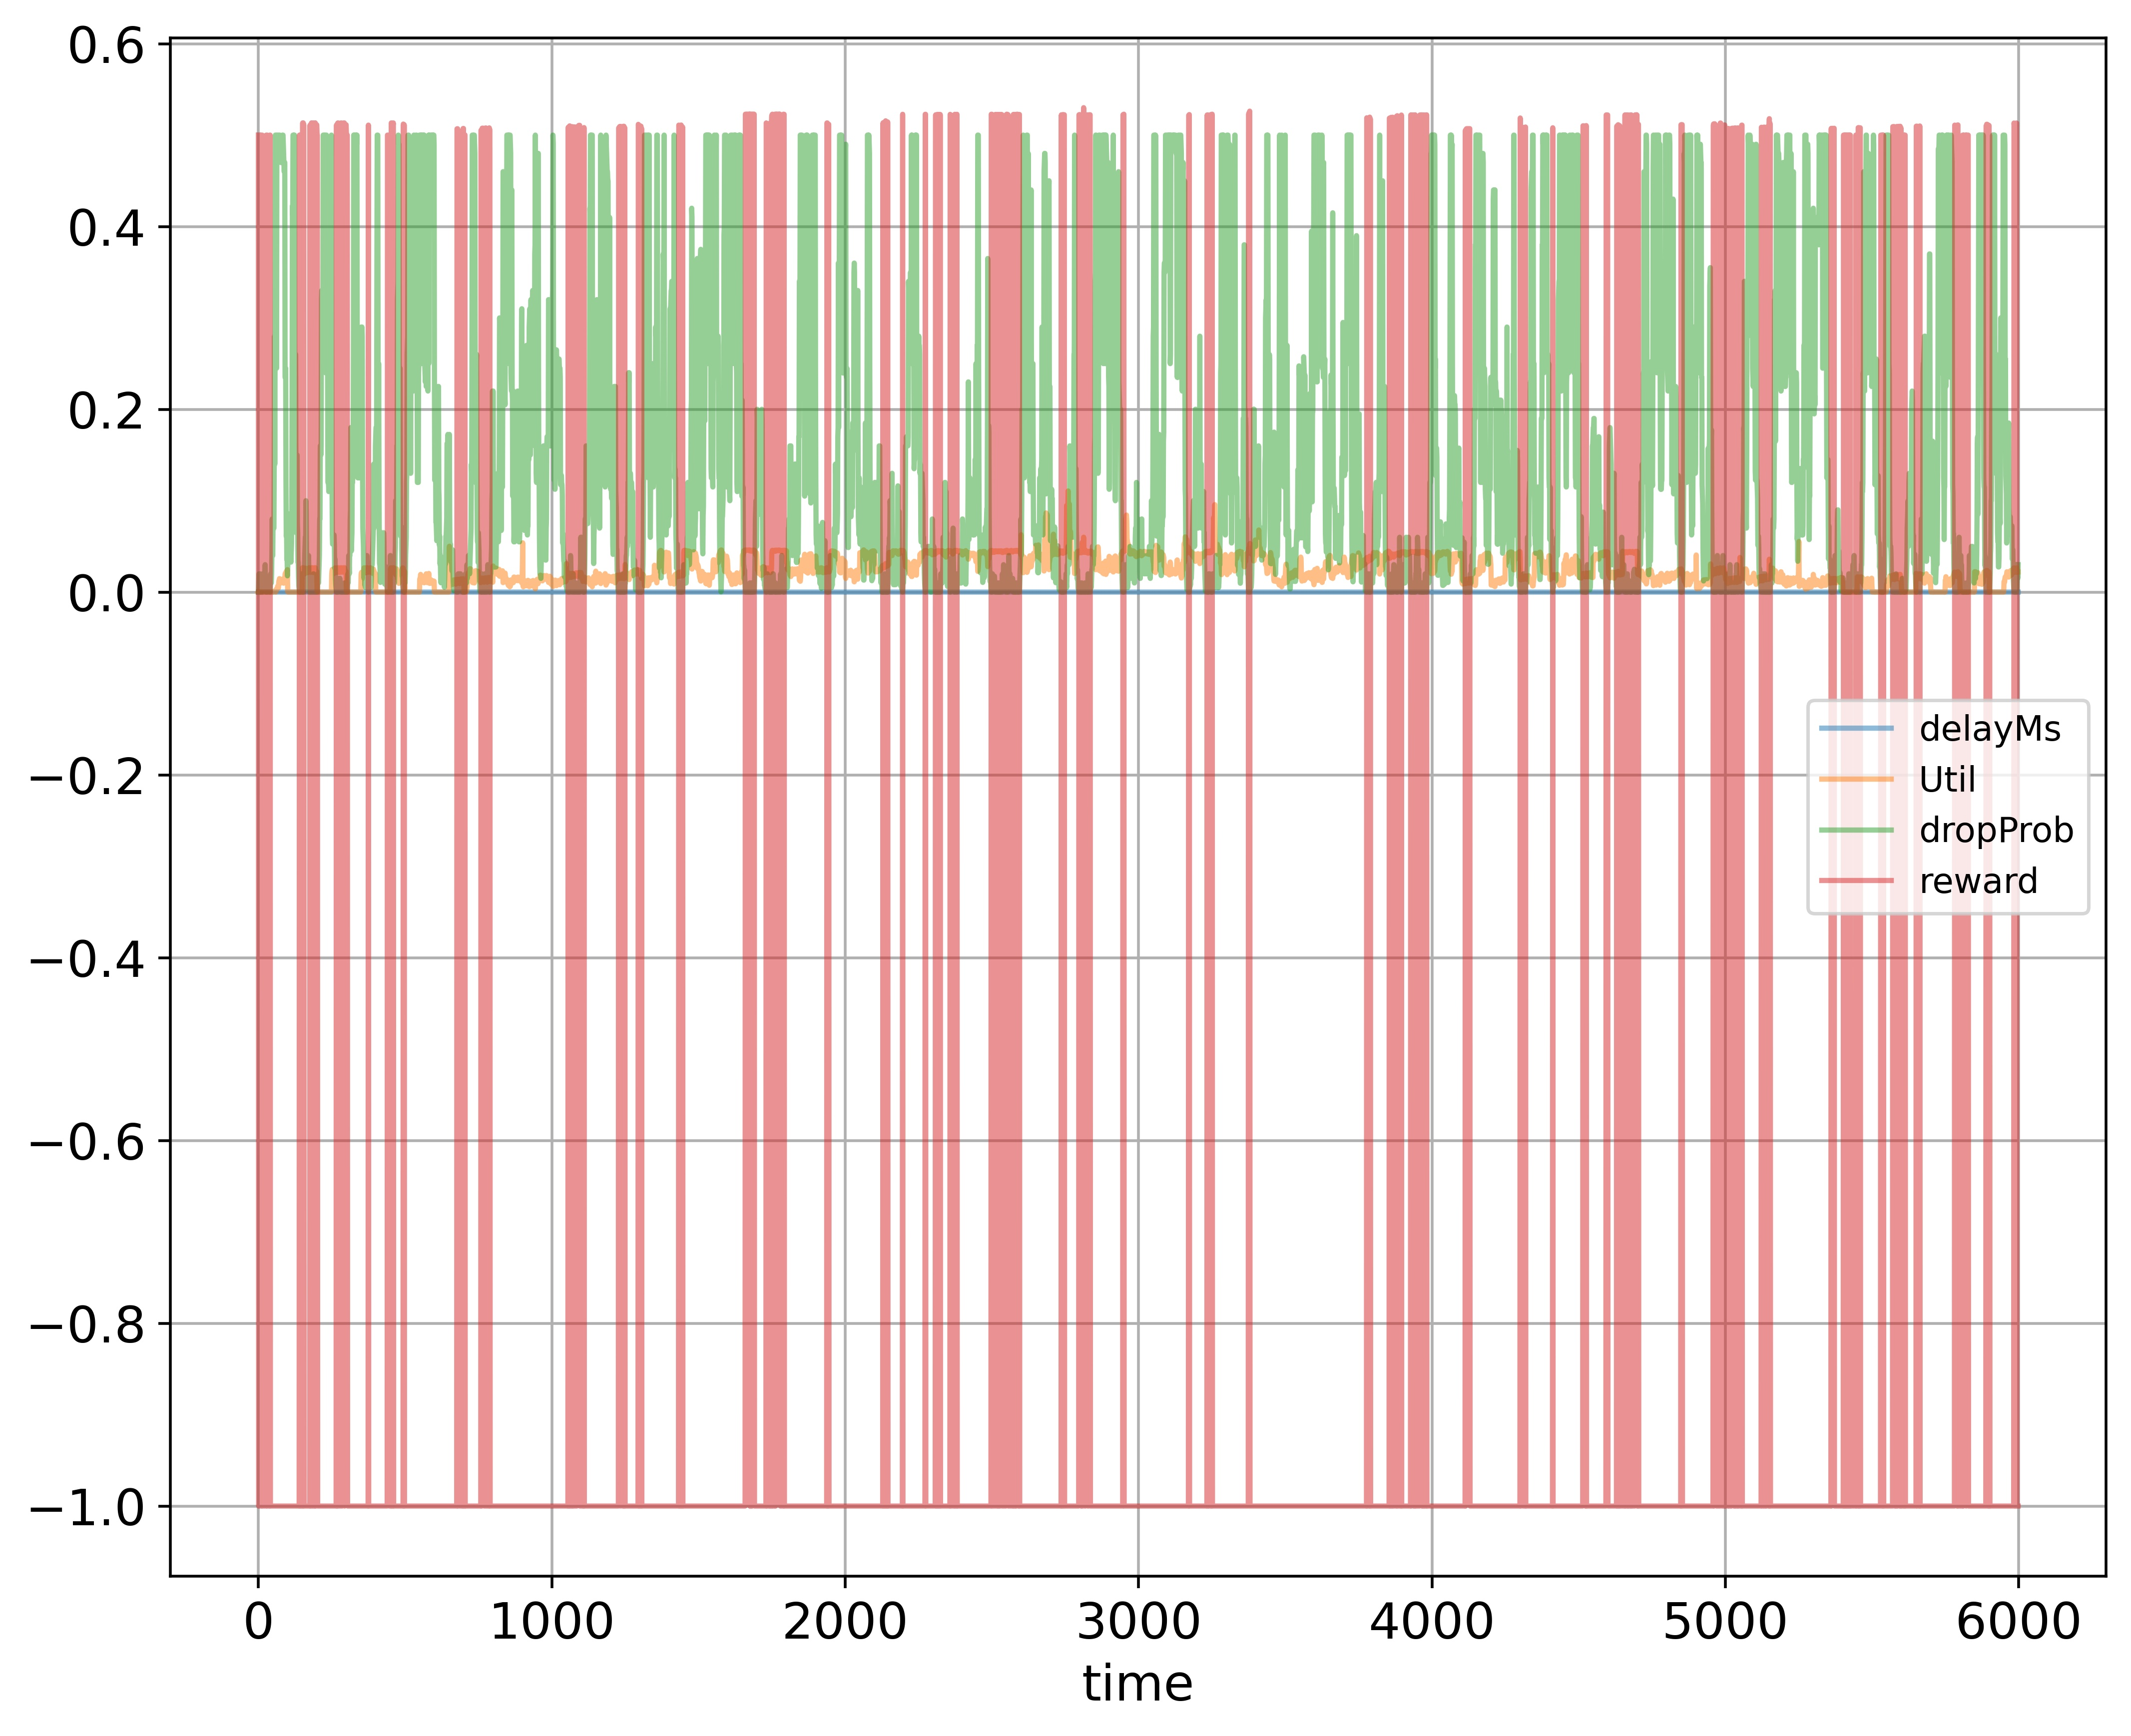

The table this chart was drawn from, first rows:
time; delayMs; Util; dropProb; reward
0; 0.0; 0.000224; 0.0; 0.5001
1; 0.0; 0.0; 0.01; -1.0
2; 0.0; 0.0; 0.02; -1.0
3; 0.0; 0.0; 0.01; -1.0
4; 0.0; 0.0; 0.01; -1.0
5; 0.0; 0.0; 0.02; -1.0
6; 0.0; 0.0; 0.01; -1.0
7; 0.0; 0.0; 0.005; -1.0
8; 0.0; 0.0; 0.015; -1.0
9; 0.0; 0.0; 0.005; -1.0
10; 0.0; 0.0; 0.005; -1.0
11; 0.0; 0.0; 0.0; 0.5
12; 0.0; 0.0; 0.0; 0.5
13; 0.0; 0.0; 0.0; 0.5
14; 0.0; 0.0; 0.01; -1.0
15; 0.0; 0.0; 0.02; -1.0
16; 0.0; 0.0; 0.01; -1.0
17; 0.0; 0.0; 0.01; -1.0
18; 0.0; 0.0; 0.02; -1.0
19; 0.0; 0.0; 0.01; -1.0
20; 0.0; 0.0; 0.01; -1.0
21; 0.0; 0.0; 0.01; -1.0
22; 0.0; 0.0; 0.02; -1.0
23; 0.0; 0.0; 0.03; -1.0
24; 0.0; 0.0; 0.015; -1.0
25; 0.0; 0.0; 0.005; -1.0
26; 0.0; 0.0; 0.01; -1.0
27; 0.0; 0.0; 0.0; 0.5
28; 0.0; 0.0; 0.0; 0.5
29; 0.0; 0.0; 0.0; 0.5
30; 0.0; 0.0; 0.0; 0.5
31; 0.0; 0.0; 0.01; -1.0
32; 0.0; 0.0; 0.005; -1.0
33; 0.0; 0.0; 0.015; -1.0
34; 0.0; 0.0; 0.0075; -1.0
35; 0.0; 0.0; 0.00375; -1.0
36; 0.0; 0.0; 0.0075; -1.0
37; 0.0; 0.0; 0.015; -1.0
38; 0.0; 0.0; 0.005; -1.0
39; 0.0; 0.0; 0.0; 0.5
40; 0.0; 0.0; 0.0; 0.5
41; 0.0; 0.0; 0.01; -1.0
42; 0.0; 0.0; 0.02; -1.0
43; 0.0; 0.0; 0.01; -1.0
44; 0.0; 0.0; 0.01; -1.0
45; 0.0; 0.0; 0.02; -1.0
46; 0.0; 0.0; 0.04; -1.0
47; 0.0; 0.0; 0.08; -1.0
48; 0.0; 0.0; 0.04; -1.0
49; 0.0; 0.0; 0.04; -1.0
50; 0.0; 0.000208; 0.08; -1.0
51; 0.0; 0.000208; 0.08; -1.0
52; 0.0; 0.000208; 0.07; -1.0
53; 0.0; 0.000416; 0.07; -1.0
54; 0.0; 0.000624; 0.14; -1.0
55; 0.0; 0.000832; 0.28; -1.0
56; 0.0; 0.00104; 0.14; -1.0
57; 0.0; 0.001664; 0.28; -1.0
58; 0.0; 0.001456; 0.5; -1.0
59; 0.0; 0.0; 0.5; -1.0
... 5,939 more rows
